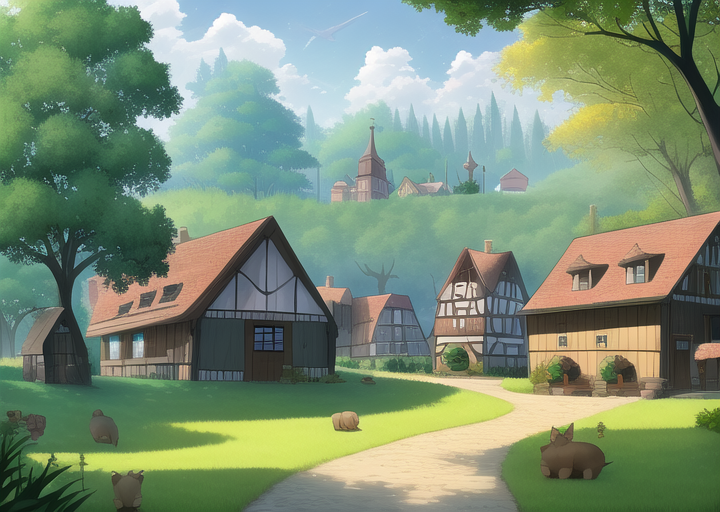
Generation parameters embedded in this image by AUTOMATIC1111 Stable Diffusion web UI or a fork of it (Forge, ...) (PNG 'parameters' text chunk):
masterpiece, best quality, ((village)), daytime, cartoon, forest


Negative prompt: lowres, bad anatomy, bad hands, text, error, missing fingers, extra digit, fewer digits, cropped, worst quality, low quality, normal quality, jpeg artifacts, signature, watermark, username, blurry, artist name, road
Steps: 38, Sampler: Euler a, CFG scale: 12, Seed: 2521247572, Size: 720x512, Model hash: 89d59c3dde, Model: nai, Clip skip: 2, Version: v1.3.1